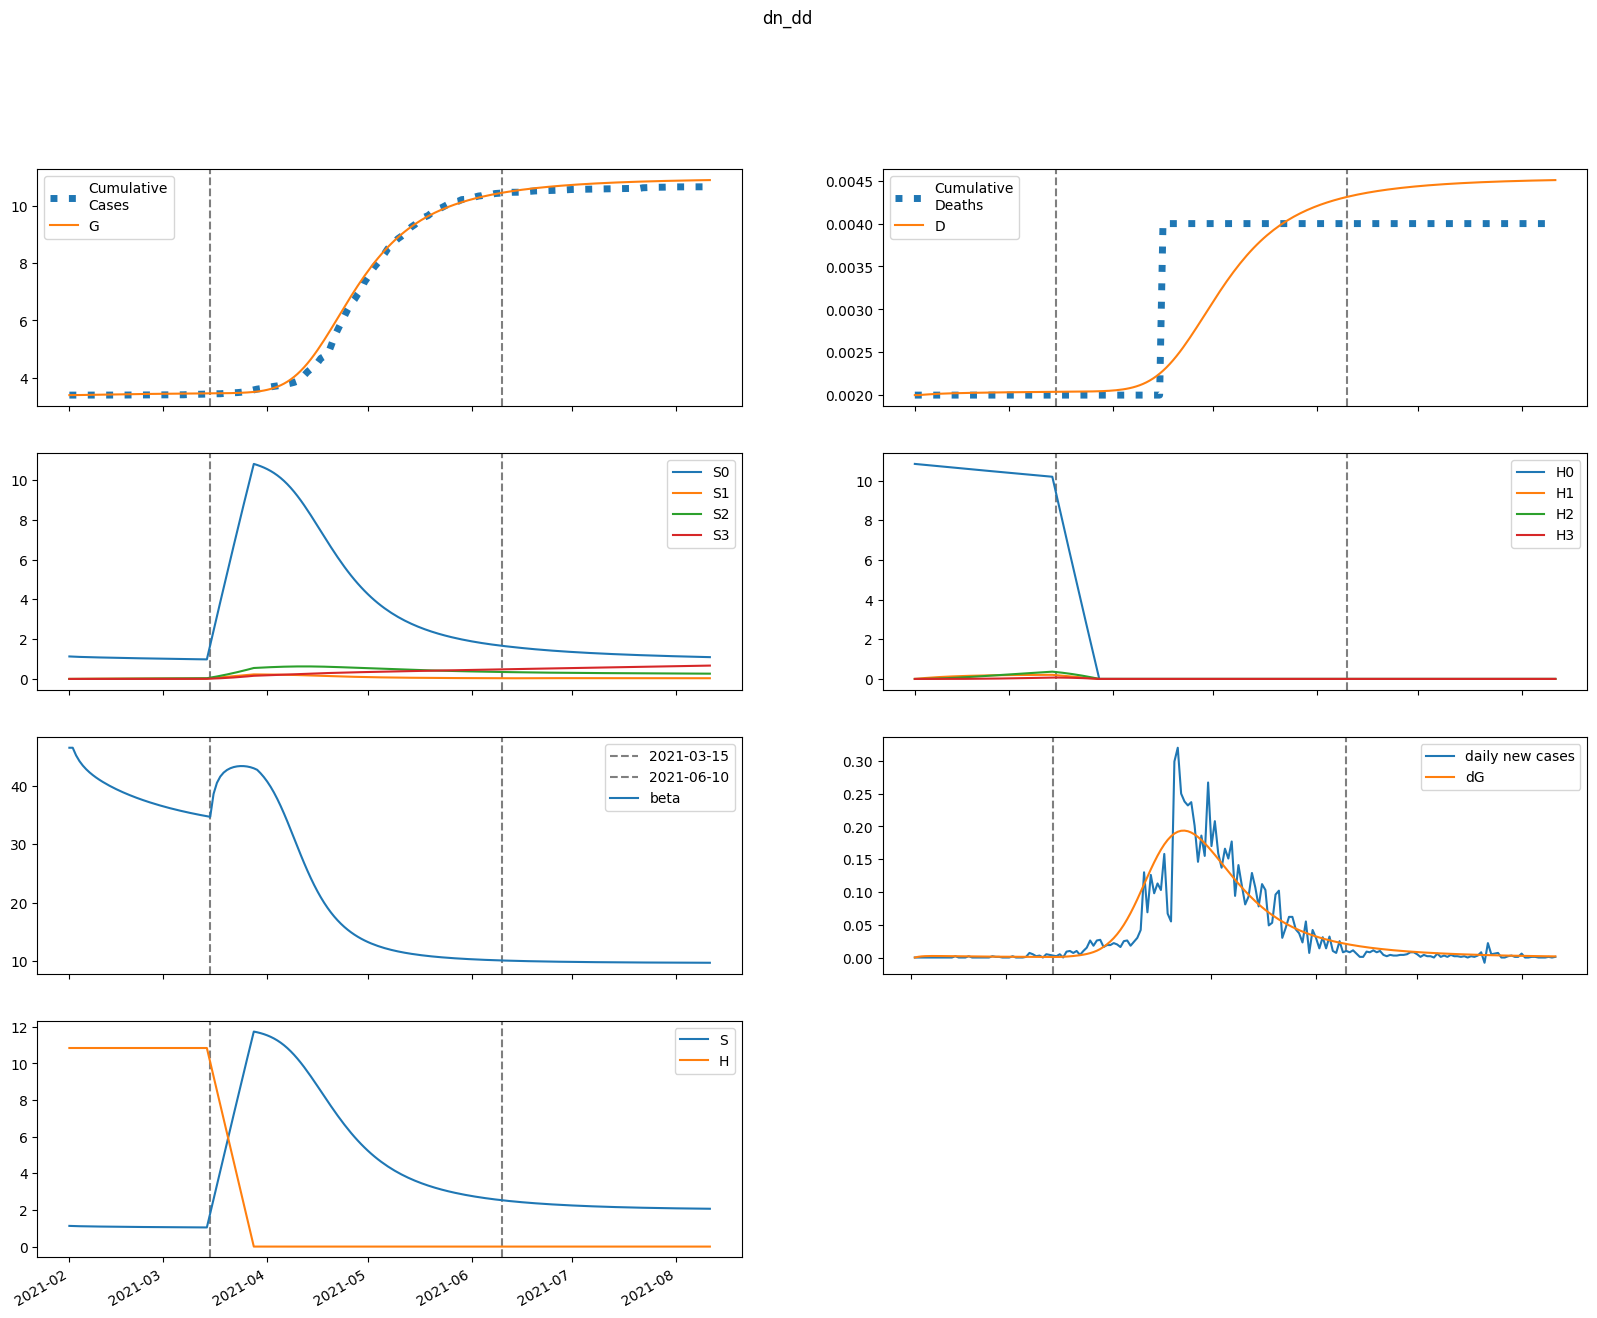

Source data for this figure (header and first rows):
series, 2021-02-01, 2021-02-02, 2021-02-03, 2021-02-04, 2021-02-05, 2021-02-06, 2021-02-07, 2021-02-08, 2021-02-09, 2021-02-10, 2021-02-11, 2021-02-12, 2021-02-13, 2021-02-14, 2021-02-15, 2021-02-16, 2021-02-17, 2021-02-18, 2021-02-19, 2021-02-20, 2021-02-21, 2021-02-22, 2021-02-23
S, 1130, 1123, 1117, 1113, 1109, 1105, 1102, 1099, 1097, 1094, 1092, 1090, 1087, 1085, 1083, 1081, 1079, 1078, 1076, 1074, 1072, 1071, 1069
E, 0.0, 7.17, 11.34, 13.65, 14.81, 15.27, 15.3, 15.07, 14.7, 14.25, 13.77, 13.28, 12.8, 12.33, 11.89, 11.47, 11.07, 10.7, 10.34, 10.01, 9.694, 9.395, 9.112
I, 60.56, 46.02, 36.06, 29.12, 24.2, 20.63, 17.99, 15.99, 14.43, 13.19, 12.18, 11.34, 10.63, 10.02, 9.478, 9.003, 8.578, 8.195, 7.847, 7.529, 7.237, 6.967, 6.717
A, 19.47, 18.69, 18.29, 18.11, 18.05, 18.05, 18.07, 18.09, 18.1, 18.09, 18.06, 18.01, 17.93, 17.84, 17.72, 17.59, 17.45, 17.29, 17.12, 16.94, 16.74, 16.55, 16.34
IH, 0.0, 2.422, 3.05, 2.964, 2.644, 2.287, 1.967, 1.701, 1.488, 1.32, 1.186, 1.079, 0.9923, 0.9204, 0.8599, 0.8082, 0.7634, 0.724, 0.6891, 0.6577, 0.6294, 0.6035, 0.5798
IN, 12.11, 21.99, 27.14, 29.35, 29.77, 29.12, 27.88, 26.34, 24.68, 23.02, 21.41, 19.9, 18.5, 17.22, 16.05, 14.98, 14.02, 13.15, 12.37, 11.66, 11.01, 10.43, 9.901
D, 2.0, 2.0, 2.002, 2.005, 2.008, 2.011, 2.013, 2.015, 2.017, 2.019, 2.02, 2.021, 2.022, 2.023, 2.024, 2.025, 2.026, 2.026, 2.027, 2.028, 2.029, 2.029, 2.03
R, 0.0, 3.011, 9.024, 16.28, 23.9, 31.43, 38.67, 45.51, 51.94, 57.96, 63.58, 68.85, 73.78, 78.4, 82.75, 86.84, 90.71, 94.38, 97.86, 101.2, 104.3, 107.3, 110.2
G, 3398, 3398, 3399, 3401, 3403, 3405, 3407, 3410, 3412, 3414, 3416, 3418, 3420, 3422, 3424, 3426, 3428, 3430, 3431, 3433, 3434, 3436, 3437
H, 10843, 10843, 10843, 10843, 10843, 10843, 10843, 10843, 10843, 10843, 10843, 10843, 10843, 10843, 10843, 10843, 10843, 10843, 10843, 10843, 10843, 10843, 10843
S0, 1130, 1121, 1114, 1108, 1102, 1097, 1092, 1088, 1084, 1080, 1076, 1072, 1068, 1064, 1061, 1057, 1054, 1050, 1047, 1044, 1041, 1037, 1034
E0, 0.0, 7.17, 11.33, 13.63, 14.78, 15.22, 15.24, 15, 14.62, 14.16, 13.67, 13.17, 12.68, 12.21, 11.76, 11.33, 10.93, 10.55, 10.19, 9.857, 9.538, 9.237, 8.951
I0, 60.56, 46.02, 36.06, 29.12, 24.2, 20.63, 17.98, 15.97, 14.41, 13.16, 12.15, 11.3, 10.58, 9.961, 9.419, 8.938, 8.508, 8.121, 7.769, 7.447, 7.152, 6.879, 6.626
A0, 19.47, 18.69, 18.29, 18.11, 18.05, 18.04, 18.06, 18.08, 18.09, 18.08, 18.04, 17.98, 17.91, 17.81, 17.69, 17.55, 17.4, 17.24, 17.06, 16.88, 16.68, 16.48, 16.27
IH0, 0.0, 2.422, 3.05, 2.964, 2.644, 2.287, 1.966, 1.7, 1.487, 1.319, 1.184, 1.077, 0.9894, 0.917, 0.856, 0.8039, 0.7587, 0.7189, 0.6836, 0.6519, 0.6232, 0.597, 0.5731
IN0, 12.11, 21.99, 27.14, 29.35, 29.77, 29.12, 27.87, 26.33, 24.67, 23.01, 21.4, 19.88, 18.48, 17.19, 16.01, 14.94, 13.98, 13.1, 12.31, 11.6, 10.95, 10.36, 9.826
D0, 2.0, 2.0, 2.002, 2.005, 2.008, 2.011, 2.013, 2.015, 2.017, 2.019, 2.02, 2.021, 2.022, 2.023, 2.024, 2.025, 2.026, 2.026, 2.027, 2.028, 2.028, 2.029, 2.03
R0, 0.0, 3.011, 9.024, 16.28, 23.9, 31.43, 38.66, 45.51, 51.94, 57.95, 63.57, 68.83, 73.76, 78.37, 82.71, 86.8, 90.66, 94.31, 97.77, 101.1, 104.2, 107.2, 110.1
G0, 3398, 3398, 3399, 3401, 3403, 3405, 3407, 3410, 3412, 3414, 3416, 3418, 3420, 3422, 3424, 3426, 3428, 3429, 3431, 3432, 3434, 3435, 3437
H0, 10843, 10827, 10810, 10794, 10778, 10762, 10746, 10730, 10713, 10697, 10681, 10665, 10649, 10633, 10617, 10601, 10586, 10570, 10554, 10538, 10522, 10506, 10491
S1, 0.0, 1.684, 3.229, 4.65, 5.959, 7.164, 8.275, 9.298, 10.24, 11.11, 11.91, 12.65, 13.32, 13.95, 14.52, 15.05, 15.53, 15.97, 16.38, 16.76, 17.1, 17.41, 17.7
E1, 0.0, 0.0, 0.008399, 0.01996, 0.03224, 0.04418, 0.05533, 0.06554, 0.0748, 0.08314, 0.0906, 0.09724, 0.1031, 0.1082, 0.1127, 0.1165, 0.1198, 0.1224, 0.1246, 0.1263, 0.1276, 0.1284, 0.129
I1, 0.0, 0.0, 0.0, 0.001271, 0.003986, 0.00791, 0.0127, 0.01802, 0.02362, 0.02927, 0.03483, 0.04018, 0.04526, 0.05, 0.05438, 0.05839, 0.06201, 0.06525, 0.06812, 0.07063, 0.0728, 0.07463, 0.07616
A1, 0.0, 0.0, 0.0, 0.0004086, 0.001363, 0.002877, 0.004911, 0.007407, 0.0103, 0.01353, 0.01703, 0.02076, 0.02466, 0.02869, 0.03281, 0.03698, 0.04117, 0.04535, 0.04949, 0.05357, 0.05757, 0.06148, 0.06526
IH1, 0.0, 0.0, 0.0, 0.0, 5.084856747358332e-05, 0.0001848, 0.0004086, 0.0007118, 0.001076, 0.001482, 0.00191, 0.002346, 0.002778, 0.003197, 0.003595, 0.003969, 0.004316, 0.004634, 0.004923, 0.005181, 0.005411, 0.005612, 0.005786
IN1, 0.0, 0.0, 0.0, 0.0, 0.0002542, 0.001005, 0.002401, 0.004498, 0.007274, 0.01066, 0.01455, 0.01883, 0.0234, 0.02813, 0.03295, 0.03775, 0.04247, 0.04704, 0.05142, 0.05557, 0.05945, 0.06305, 0.06635
D1, 0.0, 0.0, 0.0, 0.0, 0.0, 5.084856747358332e-08, 2.3567944938586791e-07, 6.442953329878709e-07, 1.3561191249258438e-06, 2.4323117232837754e-06, 3.914090951395116e-06, 5.824377455447193e-06, 8.170810378046336e-06, 1.0949020282890198e-05, 1.4145624327943672e-05, 1.7740747074863567e-05, 2.1710044485096603e-05, 2.6026284618570467e-05, 3.0660561928921486e-05, 3.558322056086158e-05, 4.076455097498754e-05, 4.617531115024729e-05, 5.1787111811856354e-05
R1, 0.0, 0.0, 0.0, 0.0, 1.634457013732965e-05, 0.0001432, 0.0005359, 0.001379, 0.002861, 0.005152, 0.008398, 0.01272, 0.01819, 0.02488, 0.03281, 0.042, 0.05242, 0.06405, 0.07685, 0.09078, 0.1058, 0.1217, 0.1386
G1, 0.0, 0.0, 0.0, 0.001271, 0.004292, 0.009171, 0.01586, 0.02423, 0.03415, 0.04547, 0.05806, 0.07177, 0.08649, 0.1021, 0.1185, 0.1355, 0.1532, 0.1713, 0.1898, 0.2087, 0.2278, 0.2471, 0.2665
H1, 0.0, 16.26, 31.34, 45.32, 58.27, 70.28, 81.4, 91.71, 101.2, 110.1, 118.3, 125.8, 132.9, 139.3, 145.3, 150.9, 156, 160.7, 165.1, 169.2, 172.9, 176.3, 179.5
S2, 0.0, 0.0, 0.1197, 0.3478, 0.6743, 1.09, 1.586, 2.155, 2.79, 3.485, 4.233, 5.028, 5.866, 6.742, 7.652, 8.592, 9.557, 10.54, 11.55, 12.58, 13.61, 14.66, 15.72
E2, 0.0, 0.0, 0.0, 0.0001717, 0.0005635, 0.001179, 0.002007, 0.003033, 0.004242, 0.005615, 0.007137, 0.008789, 0.01055, 0.01241, 0.01435, 0.01634, 0.01838, 0.02044, 0.02251, 0.02458, 0.02663, 0.02866, 0.03065
I2, 0.0, 0.0, 0.0, 0.0, 2.59894751400705e-05, 0.000105, 0.0002583, 0.0005001, 0.0008392, 0.00128, 0.001822, 0.002465, 0.003204, 0.004032, 0.004943, 0.005928, 0.006979, 0.008085, 0.009237, 0.01043, 0.01164, 0.01288, 0.01413
A2, 0.0, 0.0, 0.0, 0.0, 8.353958043753179e-06, 3.5434459462426317e-05, 9.137602134536043e-05, 0.0001854, 0.0003255, 0.0005189, 0.0007713, 0.001088, 0.001472, 0.001926, 0.002453, 0.003053, 0.003726, 0.004471, 0.005286, 0.00617, 0.007118, 0.008129, 0.009198
IH2, 0.0, 0.0, 0.0, 0.0, 0.0, 1.03957900560282e-06, 4.720351137136197e-06, 1.2686504262631245e-05, 2.6334575260923134e-05, 4.6708801260022146e-05, 7.44976238858295e-05, 0.0001101, 0.0001535, 0.0002048, 0.0002635, 0.0003292, 0.0004014, 0.0004794, 0.0005626, 0.0006503, 0.0007416, 0.0008358, 0.0009323
IN2, 0.0, 0.0, 0.0, 0.0, 0.0, 5.1978950280141e-06, 2.524770838412231e-05, 7.224872915917224e-05, 0.000159, 0.0002975, 0.0004986, 0.0007712, 0.001122, 0.001556, 0.002076, 0.002682, 0.003373, 0.004147, 0.004999, 0.005925, 0.006918, 0.007972, 0.009078
D2, 0.0, 0.0, 0.0, 0.0, 0.0, 0.0, 1.03957900560282e-09, 5.759930142739017e-09, 1.844643440537026e-08, 4.478100966629339e-08, 9.148981092631553e-08, 1.65987434812145e-07, 2.760594026440286e-07, 4.295936770012457e-07, 6.343592737540191e-07, 8.978265546523607e-07, 1.2270239296044765e-06, 1.6284267101094083e-06, 2.107874681609739e-06, 2.6705153806731464e-06, 3.3207701715744615e-06, 4.062320182462338e-06, 4.898109117232749e-06
R2, 0.0, 0.0, 0.0, 0.0, 0.0, 3.3415832175012716e-07, 3.2295189136423284e-06, 1.3898959786976337e-05, 4.097578417773333e-05, 9.646592770962019e-05, 0.0001954, 0.0003554, 0.0005961, 0.0009386, 0.001405, 0.002017, 0.002798, 0.00377, 0.004953, 0.006367, 0.008031, 0.009962, 0.01217
G2, 0.0, 0.0, 0.0, 0.0, 2.59894751400705e-05, 0.0001113, 0.0002897, 0.0005935, 0.001053, 0.001695, 0.002544, 0.003625, 0.004955, 0.006552, 0.008431, 0.0106, 0.01308, 0.01586, 0.01895, 0.02236, 0.02608, 0.03011, 0.03444
H2, 0.0, 0.0, 1.162, 3.387, 6.583, 10.67, 15.56, 21.19, 27.49, 34.39, 41.85, 49.8, 58.19, 66.99, 76.14, 85.62, 95.38, 105.4, 115.6, 126, 136.6, 147.3, 158.2
S3, 0.0, 0.0, 0.0, 0.001423, 0.005558, 0.01357, 0.02653, 0.04538, 0.07099, 0.1042, 0.1456, 0.1959, 0.2556, 0.3253, 0.4054, 0.4963, 0.5983, 0.7118, 0.837, 0.9742, 1.124, 1.285, 1.459
E3, 0.0, 0.0, 0.0, 0.0, 9.96176745080981e-07, 4.226826170717564e-06, 1.0954197680112567e-05, 2.2406917513975083e-05, 3.975830518265284e-05, 6.410674321358774e-05, 9.645416699801524e-05, 0.0001377, 0.0001886, 0.0002497, 0.0003215, 0.0004044, 0.0004986, 0.000604, 0.0007208, 0.0008486, 0.0009874, 0.001137, 0.001296
I3, 0.0, 0.0, 0.0, 0.0, 0.0, 1.507723972124291e-07, 7.543216046311297e-07, 2.231213749756273e-06, 5.087032962136107e-06, 9.883606321115475e-06, 1.7214163756773402e-05, 2.7681203990329394e-05, 4.187664557245509e-05, 6.036444121310954e-05, 8.366601980693304e-05, 0.0001122, 0.0001465, 0.0001868, 0.0002334, 0.0002865, 0.0003462, 0.0004125, 0.0004856
A3, 0.0, 0.0, 0.0, 0.0, 0.0, 4.846370593020389e-08, 2.52159008881816e-07, 7.749911468670571e-07, 1.8340814539668814e-06, 3.6949480603075554e-06, 6.665924358020066e-06, 1.109175426592365e-05, 1.7346470671697705e-05, 2.5825819285484653e-05, 3.693955325096766e-05, 5.110390886158216e-05, 6.873451395693926e-05, 9.023990681713596e-05, 0.000116, 0.0001464, 0.0001819, 0.0002226, 0.000269
IH3, 0.0, 0.0, 0.0, 0.0, 0.0, 0.0, 6.030895888497164e-09, 3.3182281233605274e-08, 1.0580650832581996e-07, 2.5627876614002846e-07, 5.232273571484932e-07, 9.496570014880341e-07, 1.5811270033557047e-06, 2.4640481975727004e-06, 3.644137699113159e-06, 5.165065504134788e-06, 7.067320763654379e-06, 9.38731407517756e-06, 1.215671789391076e-05, 1.5402033593100563e-05, 1.914436313566499e-05, 2.339935667008228e-05, 2.817730448448876e-05
IN3, 0.0, 0.0, 0.0, 0.0, 0.0, 0.0, 3.015447944248582e-08, 1.7546004971333775e-07, 5.893580640110968e-07, 1.4981209462784333e-06, 3.1986749230562817e-06, 6.0518560984724405e-06, 1.047248290897881e-05, 1.6917288853779187e-05, 2.5871602601276458e-05, 3.7835571922425955e-05, 5.33106352367886e-05, 7.278682713227412e-05, 9.67313658549351e-05, 0.0001256, 0.0001597, 0.0001995, 0.0002452
D3, 0.0, 0.0, 0.0, 0.0, 0.0, 0.0, 0.0, 6.0308958884971635e-12, 3.9213177122102435e-11, 1.450196854479224e-10, 4.012984515879509e-10, 9.245258087364441e-10, 1.8741828102244784e-09, 3.455309813580183e-09, 5.9193580111528835e-09, 9.563495710266043e-09, 1.472856121440083e-08, 2.179588197805521e-08, 3.118319605323277e-08, 4.333991394714353e-08, 5.8741947540244096e-08, 7.788631067590908e-08, 1.0128566734599135e-07
R3, 0.0, 0.0, 0.0, 0.0, 0.0, 0.0, 1.9385482372081555e-09, 2.0599107192103382e-08, 1.0053462933708392e-07, 3.354448518185541e-07, 8.875494447461174e-07, 2.0054516735796878e-06, 4.0395643325201604e-06, 7.454509830756563e-06, 1.2838141196086935e-05, 2.0907026815919336e-05, 3.2508417993542964e-05, 4.861887210873233e-05, 7.033982754833135e-05, 9.889051449121799e-05, 0.0001356, 0.0001819, 0.0002393
G3, 0.0, 0.0, 0.0, 0.0, 0.0, 1.507723972124291e-07, 7.905069799621126e-07, 2.448436310198727e-06, 5.839746822520066e-06, 1.18572080924121e-05, 2.155983104513774e-05, 3.615827058031935e-05, 5.6997201120124105e-05, 8.553539169816777e-05, 0.0001233, 0.000172, 0.0002332, 0.0003087, 0.0004001, 0.0005092, 0.0006376, 0.000787, 0.0009591
H3, 0.0, 0.0, 0.0, 0.01383, 0.05415, 0.1325, 0.2595, 0.4448, 0.697, 1.024, 1.434, 1.932, 2.525, 3.217, 4.015, 4.921, 5.941, 7.076, 8.331, 9.707, 11.21, 12.83, 14.59
beta, 46.45, 46.45, 45.14, 44.17, 43.41, 42.78, 42.25, 41.77, 41.35, 40.96, 40.6, 40.27, 39.95, 39.65, 39.37, 39.1, 38.84, 38.59, 38.36, 38.13, 37.91, 37.7, 37.5
